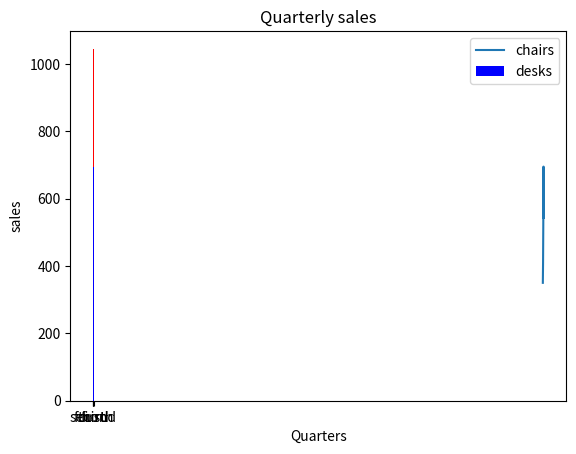

The script that saved this image:
import matplotlib.pyplot as plt

x = [2016, 2017, 2018, 2019, 2020]
y = [350, 410, 520, 695, 543]
plt.title('Annual sales')
plt.xlabel('years')
plt.ylabel('sales')
plt.plot(x,y)
plt.show()

#############################################

y1 = [350, 410, 520, 695]
y2 = [200, 250, 385, 350]
x = range(len(y1))
xLabel = ['first', 'second', 'third', 'fourth'] 

plt.bar(x, y1, width = 0.7, color = "blue")
plt.bar(x, y2, width = 0.7, color = "red", bottom = y1)
plt.title('Quarterly sales')
plt.xlabel('Quarters')
plt.ylabel('sales')
plt.xticks(x, xLabel, fontsize = 10)
plt.legend(['chairs', 'desks'])
plt.show()